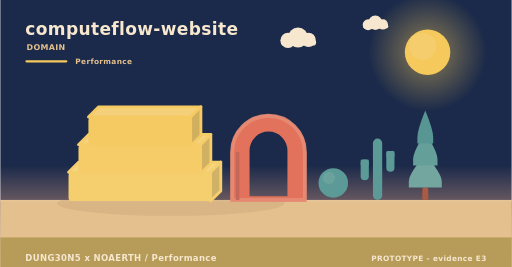
t = 0.00 s
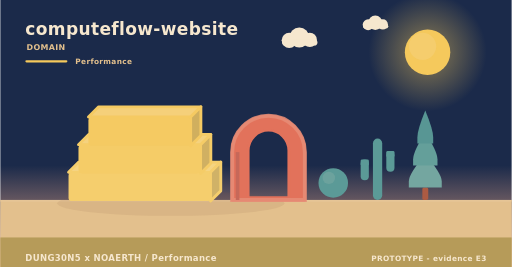
t = 1.67 s
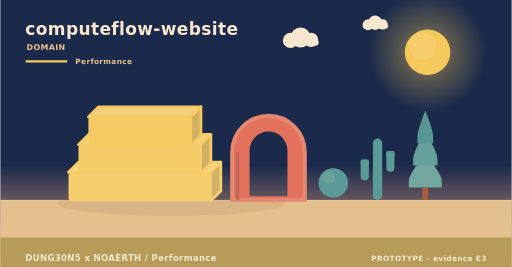
t = 3.33 s
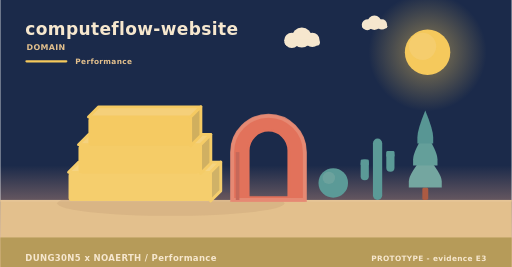
t = 5.00 s
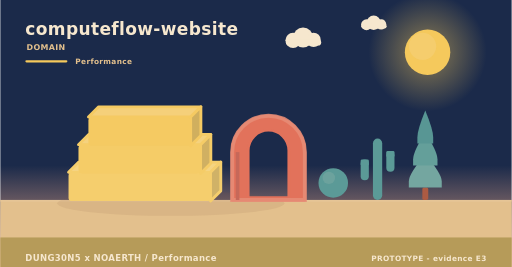
t = 6.67 s
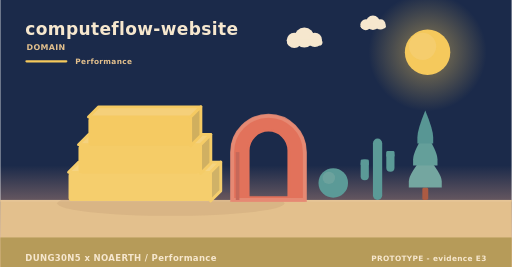
t = 8.33 s

The animated SVG that drew these frames (rendered in a browser with its animation timeline set to each time). Animation: 2 SMIL elements (animateTransform=2); frames cover the first 8.33 s, repeats indefinitely.

<svg xmlns="http://www.w3.org/2000/svg" width="900" height="470" viewBox="0 0 900 470" role="img" aria-label="computeflow-website - the problem it addresses"><linearGradient id="skym" x1="0" y1="0" x2="0" y2="1"><stop offset="0" stop-color="#1b2a4a"/><stop offset="0.62" stop-color="#1b2a4a"/><stop offset="1" stop-color="#f3ad8a"/></linearGradient><rect width="900" height="470" fill="url(#skym)"/><radialGradient id="sunm"><stop offset="0.35" stop-color="#f5c95c" stop-opacity="0.34"/><stop offset="1" stop-color="#f5c95c" stop-opacity="0"/></radialGradient><circle cx="752" cy="92" r="104" fill="url(#sunm)"/><circle cx="752" cy="92" r="40" fill="#f5c95c"/><circle cx="743.2" cy="81.6" r="24" fill="#f5d27e" opacity="0.5"/><g><circle cx="524" cy="66" r="17.64" fill="#f6e7ce"/><circle cx="506.36" cy="71.04" r="13.44" fill="#f6e7ce"/><circle cx="542.48" cy="70.2" r="12.6" fill="#f6e7ce"/><rect x="493.76" y="69.36" width="62.16" height="10.92" rx="5.46" fill="#f6e7ce"/><animateTransform attributeName="transform" type="translate" values="0 0;24 0;0 0" dur="36s" begin="0s" repeatCount="indefinite"/></g><g><circle cx="660" cy="40" r="12.6" fill="#f6e7ce"/><circle cx="647.4" cy="43.6" r="9.6" fill="#f6e7ce"/><circle cx="673.2" cy="43" r="9" fill="#f6e7ce"/><rect x="638.4" y="42.4" width="44.4" height="7.8" rx="3.9" fill="#f6e7ce"/><animateTransform attributeName="transform" type="translate" values="0 0;-18 0;0 0" dur="46s" begin="3s" repeatCount="indefinite"/></g><rect x="0" y="352" width="900" height="118" fill="#e3c08d"/><rect x="0" y="352" width="900" height="3" fill="#e6c596"/><text x="44" y="62" font-family="Verdana,DejaVu Sans,sans-serif" font-size="30" font-weight="700" letter-spacing="0.6" fill="#f6e7ce" text-anchor="start">computeflow-website</text><text x="46" y="88" font-family="Verdana,DejaVu Sans,sans-serif" font-size="14" font-weight="700" letter-spacing="0.6" fill="#e3c08d" text-anchor="start">DOMAIN</text><rect x="44" y="106" width="74" height="4" rx="2" fill="#f5c95c"/><text x="132" y="112" font-family="Verdana,DejaVu Sans,sans-serif" font-size="13" font-weight="700" letter-spacing="0.6" fill="#e3c08d" text-anchor="start">Performance</text><ellipse cx="300" cy="358" rx="200" ry="22" fill="rgba(138,90,68,0.11)"/><path d="M120,303.33 L370,303.33 L388,285.33 L138,285.33 Z" fill="#f5d482" stroke="#f5ce6d" stroke-width="5" stroke-linejoin="round"/><path d="M370,303.33 L388,285.33 L388,336 L370,354 Z" fill="#d0b267" stroke="#f5ce6d" stroke-width="5" stroke-linejoin="round"/><rect x="120" y="303.33" width="250" height="50.67" rx="6" fill="#f5ce6d"/><path d="M137.5,254.67 L352.5,254.67 L370.5,236.67 L155.5,236.67 Z" fill="#f5d27e" stroke="#f5cc67" stroke-width="5" stroke-linejoin="round"/><path d="M352.5,254.67 L370.5,236.67 L370.5,287.33 L352.5,305.33 Z" fill="#d0b062" stroke="#f5cc67" stroke-width="5" stroke-linejoin="round"/><rect x="137.5" y="254.67" width="215" height="50.67" rx="6" fill="#f5cc67"/><path d="M155,206 L335,206 L353,188 L173,188 Z" fill="#f5d07a" stroke="#f5ca62" stroke-width="5" stroke-linejoin="round"/><path d="M335,206 L353,188 L353,238.67 L335,256.67 Z" fill="#d0af5e" stroke="#f5ca62" stroke-width="5" stroke-linejoin="round"/><rect x="155" y="206" width="180" height="50.67" rx="6" fill="#f5ca62"/><path d="M408,352 L408,267.84 A64,64 0 0 1 536,267.84 L536,352 Z M436.16,348 L436.16,264.97 A35.84,35.84 0 0 1 507.84,264.97 L507.84,348 Z" fill="#e2725b" fill-rule="evenodd" stroke="#e2725b" stroke-width="5" stroke-linejoin="round"/><path d="M408,352 L408,267.84 A64,64 0 0 1 536,267.84 L536,352 Z" fill="none" stroke="#e78e77" stroke-width="7" stroke-linecap="round" opacity="0.85"/><rect x="414.4" y="267.84" width="6.4" height="84.16" fill="#c66859"/><circle cx="586" cy="322" r="26" fill="#5b9a97"/><circle cx="578.2" cy="313.16" r="10.92" fill="#7aa9a2" opacity="0.55"/><rect x="655.84" y="244" width="16.32" height="108" rx="8.16" fill="#5b9a97"/><rect x="634.24" y="280.72" width="14.4" height="36.72" rx="7.2" fill="#5b9a97"/><rect x="634.24" y="280.72" width="14.4" height="10.8" rx="2.4" fill="#5b9a97"/><rect x="679.36" y="265.6" width="14.4" height="36.72" rx="7.2" fill="#5b9a97"/><rect x="679.36" y="265.6" width="14.4" height="10.8" rx="2.4" fill="#5b9a97"/><rect x="742.78" y="329.92" width="10.44" height="22.08" rx="2.9" fill="#ac5b43"/><path d="M748,271.96 Q719,305.58 719,319.49 Q719,329.92 719,329.92 L777,329.92 Q777,329.92 777,319.49 Q777,305.58 748,271.96 Z" fill="#74a6a0"/><path d="M748,233.32 Q726.54,266.94 726.54,280.85 Q726.54,291.28 726.54,291.28 L769.46,291.28 Q769.46,291.28 769.46,280.85 Q769.46,266.94 748,233.32 Z" fill="#649f9a"/><path d="M748,194.68 Q734.08,228.3 734.08,242.21 Q734.08,252.64 734.08,252.64 L761.92,252.64 Q761.92,252.64 761.92,242.21 Q761.92,228.3 748,194.68 Z" fill="#589694"/><rect x="0" y="418" width="900" height="52" rx="0" fill="#b49957" opacity="0.94"/><text x="44" y="460" font-family="Verdana,DejaVu Sans,sans-serif" font-size="15" font-weight="700" letter-spacing="0.6" fill="#f6e7ce" text-anchor="start">DUNG30N5 x NOAERTH  /  Performance</text><text x="856" y="460" font-family="Verdana,DejaVu Sans,sans-serif" font-size="13" font-weight="700" letter-spacing="0.6" fill="#f6e7ce" text-anchor="end">PROTOTYPE  -  evidence E3</text></svg>
